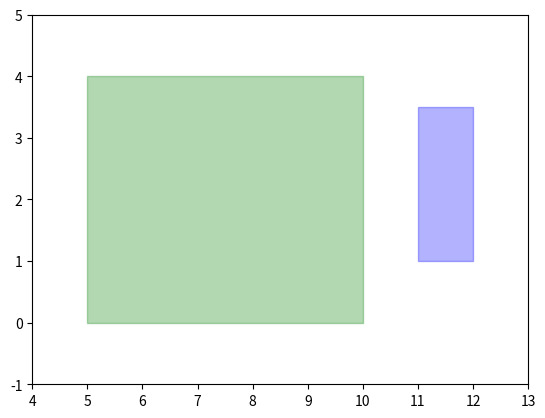

This chart was generated by the following Python code:
import matplotlib.pyplot as plt
from matplotlib.patches import Rectangle
import numpy as np

fig, ax = plt.subplots()
def get_overlap_area(rect1, rect2):
    ((min_x1, min_y1), (max_x1, max_y1)) = rect1
    ((min_x2, min_y2), (max_x2, max_y2)) = rect2
    
    overlap_min_x = max(min_x1, min_x2)
    overlap_min_y = max(min_y1, min_y2)
    overlap_max_x = min(max_x1, max_x2)
    overlap_max_y = min(max_y1, max_y2)  
    
    overlap_redct_width = overlap_max_x - overlap_min_x
    overlap_redct_hight = overlap_max_y - overlap_min_y
    
    overlap_area = overlap_redct_hight * overlap_redct_width 
    if overlap_area < 0:
        overlap_area = 0    # no negative area
    
    return (overlap_min_x, overlap_min_y, overlap_redct_width, overlap_redct_hight, overlap_area)

def add_rect(rect, color):
    global ax
    ax.add_patch(Rectangle(rect[0], rect[1][0] - rect[0][0], rect[1][1] - rect[0][1], edgecolor=color, facecolor=color, alpha=0.3))

def max_value(rect1, rect2):
    return max(p[0] for p in rect1+rect2),  max(p[1] for p in rect1+rect2)

def show_rectangles(rect1, rect2, overlap_rect):
    global ax
    add_rect(rect1, 'green')
    add_rect(rect2, 'blue')
    if overlap_rect[2] > 0 and overlap_rect[3] > 0:
        ax.add_patch(Rectangle((overlap_rect[0], overlap_rect[1]), overlap_rect[2], overlap_rect[3], edgecolor='red', facecolor='red', alpha=0.5, label='Overlap'))
    
    ax.set_xlim(min(rect1[0][0], rect2[0][0]) - 1, max(rect1[1][0], rect2[1][0]) + 1)
    ax.set_ylim(min(rect1[0][1], rect2[0][1]) - 1, max(rect1[1][1], rect2[1][1]) + 1)
    
    plt.show()


# rect1 = ((1,1), (5,5))
# rect2 = ((3,3), (6,6))

rect1 = ((5, 0), (10, 4))
rect2 = ((11,1), (12,3.5))

overlapping_rect = get_overlap_area(rect1, rect2)
print(f"The overlapping Area is: {overlapping_rect[4]}")
show_rectangles(rect1, rect2, overlapping_rect)
